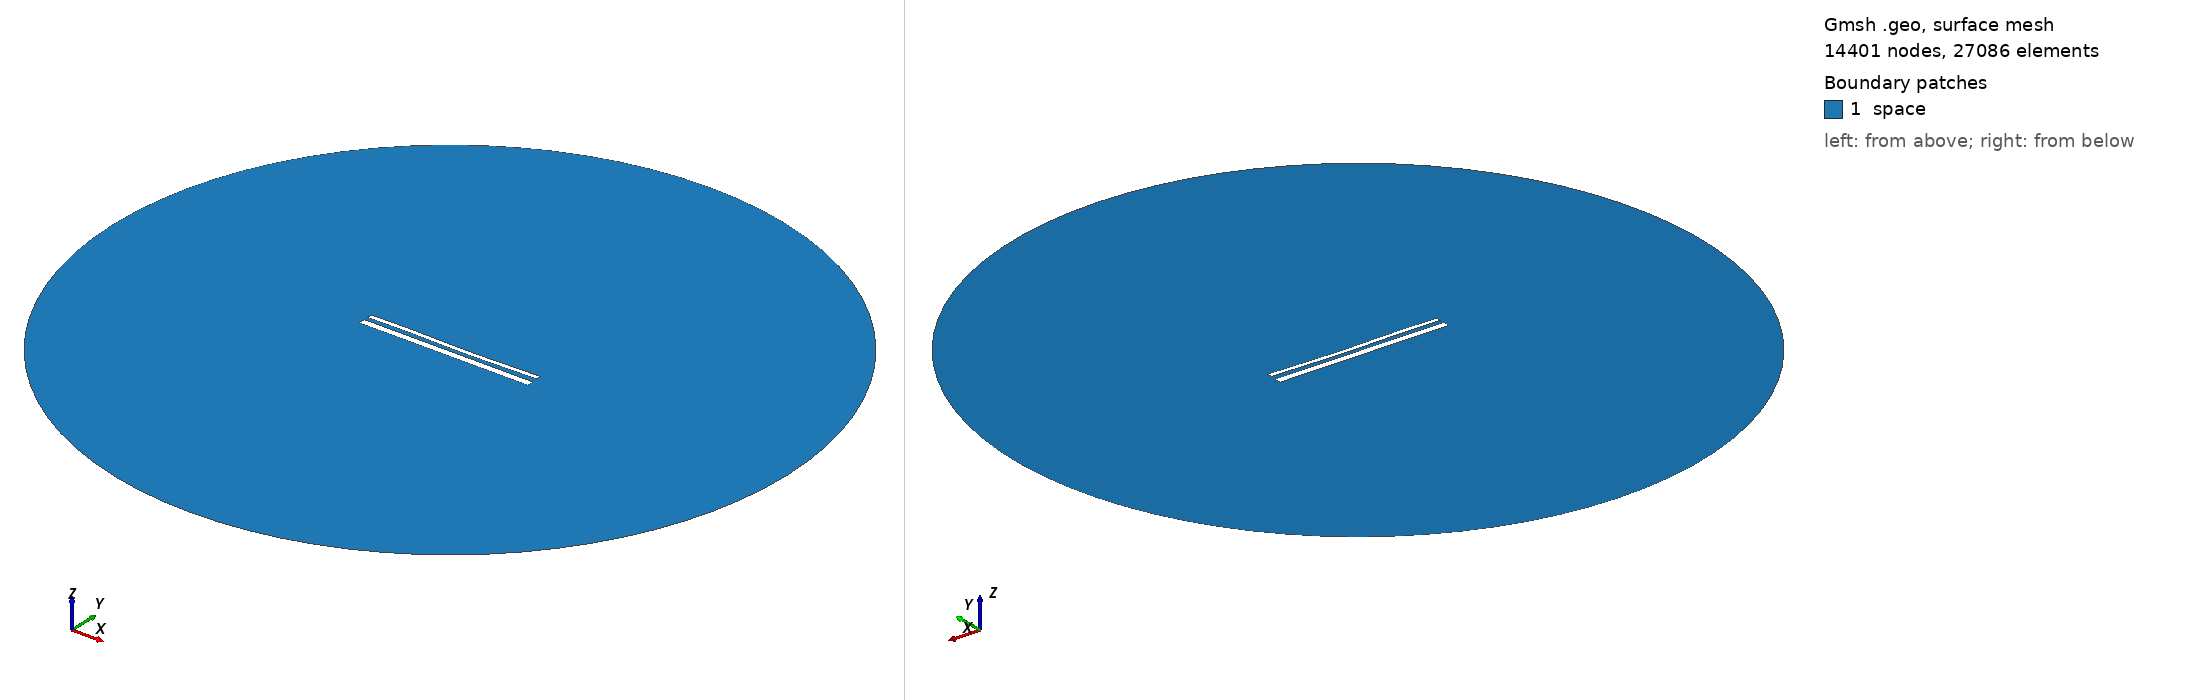

Gmsh geometry script, surface-meshed: 14401 nodes, 27086 surface elements. Boundary patches (legend numbers): 1 space. Left view from above one corner, right view from below the opposite corner. Legend entries are the model's physical surfaces. The drawing asked Gmsh for element sizes between 1% and 20% of the model's largest extent; the script's own settings can give other sizes.

=== 14899.geo (drawn) ===
//---------------------------------------
// Geometry kernel
//---------------------------------------

SetFactory("OpenCASCADE");



//---------------------------------------
// Parameters of the geometry
//---------------------------------------

// Overetch of the upper plate
overetch = 0.5;

// Distance between the plates
distance = 2.25;

// Discretization over the x axis (for the deformation)
nx = 50; 

// Length of the plate
L = 100 - overetch; 

// Number of modes
n = 4; 

// 1st mode coefficient
coeff(1) = 0.15;
beta(1) = 0.596864 * 3.1415926535 / L;

// 2nd mode coefficient
coeff(2) = -0.15;
beta(2) = 1.49418 * 3.1415926535 / L;

// 3rd mode coefficient
coeff(3) = 0.15;
beta(3) = 2.50025 * 3.1415926535 / L;

// 4th mode coefficient
coeff(4) = 0.07499999999999998;
beta(4) = 3.49999 * 3.1415926535 / L;



//---------------------------------------
// Upper plate (deformed rectangle)
//---------------------------------------

// Coordiantes of the upper plate
xmin = -50;
xmax = 50 - overetch;

// Height of the upper plate
yheight = 4 - 2 * overetch;

// Indexes of the points
UpperID[] = {};
LowerID[] = {};
LeftID[] = {};
RightID[] = {};

// Point index
p = 1;

// Horizontal edges
For i In {1:nx}
    x = xmin + (i-1)*(xmax - xmin)/(nx-1);

    y_bottom = distance / 2 + overetch;
    For j In {1:n}
        C = (Cosh(beta(j)*L) + Cos(beta(j)*L)) / (Sinh(beta(j)*L) + Sin(beta(j)*L));
        y_bottom  = y_bottom + coeff(j) * (Cosh(beta(j)*(x+50)) - Cos(beta(j)*(x+50)) - C * (Sinh(beta(j)*(x+50)) - Sin(beta(j)*(x+50))));
    EndFor

    y_top = y_bottom + yheight;

    Point(p) = {x, y_top, 0, 1.0};
    UpperID[i] = p;
    p = p + 1;

    Point(p) = {x, y_bottom, 0, 1.0};
    LowerID[i] = p;
    p = p + 1;
EndFor

// Create point lists
UpperPts[] = {}; LowerPts[] = {};
For i In {1:nx}
  UpperPts[] += {UpperID[i]};
  LowerPts[] += {LowerID[i]};
EndFor

// Build splines
Spline(1) = {UpperPts[]};
Spline(2) = {LowerPts[]};
Line(3) = {LowerPts[nx-1], UpperPts[nx-1]};
Line(4) = {LowerPts[0], UpperPts[0]};

// Build the plane surface
Curve Loop(1) = {2, 3, -1, -4};
Plane Surface(1) = {1};



//---------------------------------------
// Lower plate (rectangle)
//---------------------------------------

// Vertices
Point(1001) = {-50, -1, 0, 1.0};
Point(1002) = { 50, -1, 0, 1.0};
Point(1003) = { 50,  -5, 0, 1.0};
Point(1004) = {-50,  -5, 0, 1.0};

// Edges
Line(5) = {1001, 1002};
Line(6) = {1002, 1003};
Line(7) = {1003, 1004};
Line(8) = {1004, 1001};

// Plane surface
Line Loop(2) = {5, 6, 7, 8};
Plane Surface(2) = {2}; 



//---------------------------------------
// Outer (fictious) boundary
//---------------------------------------

// Points
Point(1005) = {0, 0, 0};       // Center
Point(1006) = {200, 0, 0};     // Start point
Point(1007) = {0, 200, 0};     // 90 degrees
Point(1008) = {-200, 0, 0};    // 180 degrees
Point(1009) = {0, -200, 0};    // 270 degrees

// Circle arcs (each needs start, center, end)
Circle(9) = {1006, 1005, 1007};
Circle(10) = {1007, 1005, 1008};
Circle(11) = {1008, 1005, 1009};
Circle(12) = {1009, 1005, 1006};

// Plane surface for the entire domain
Curve Loop(3) = {9, 10, 11, 12};
Surface(3) = {3};

// Subtract the plates from the whole domain to obtain the actual domain where we want to solve the equations
BooleanDifference{ Surface{3}; Delete; }{ Surface{1}; Surface{2}; Delete; }




//---------------------------------------
// Transfinite Lines/Curves
//---------------------------------------

// Set the number of points on the boundaries
r = 7;

// Plates
Transfinite Curve {1, 2} = 50*r Using Progression 1;
Transfinite Curve {3, 4} = 2*r Using Progression 1;
Transfinite Line {5, 7} = 50*r Using Progression 1;
Transfinite Line {6, 8} = 2*r Using Progression 1;

// Outer boundary
Transfinite Line {9, 10, 11, 12} = 20 Using Progression 1;



//---------------------------------------
// Physical groups
//---------------------------------------                

// Physical curves (boundaries)
Physical Line("force_segment", 10) = {2};
Physical Line("upper_plate", 11) = {1, 3, 4};
Physical Line("lower_plate", 12) = {5, 6, 7, 8};
Physical Line("boundary", 20) = {9, 10, 11, 12};

// Physical Surfaces
Physical Surface("space", 30) = {3};



//---------------------------------------
// 6. Generate the Mesh
//---------------------------------------

// 2D mesh generation
Mesh 2;
